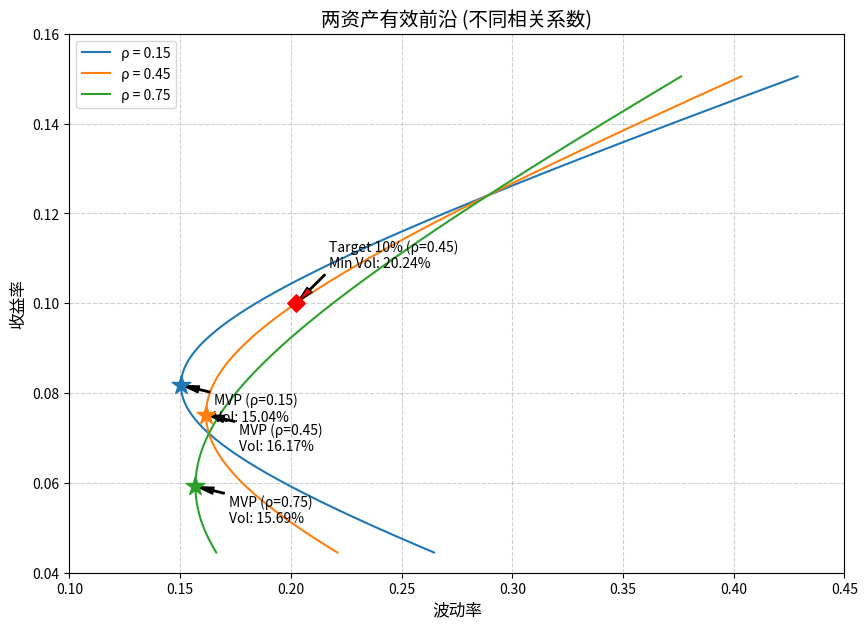

The matplotlib source for this figure:
import numpy as np
import matplotlib.pyplot as plt

# 资产参数
r1, r2 = 0.071, 0.124
v1, v2 = 0.163, 0.289
rhos = [0.15, 0.45, 0.75]
target_return = 0.10

# 权重范围（包含卖空情况以展现完整双曲线）
w1 = np.linspace(-0.5, 1.5, 1000)
w2 = 1 - w1

plt.figure(figsize=(10, 7))

mvp_vol_45 = None
frontier_vol_target = None

for rho in rhos:
    # 计算组合收益与波动率
    port_ret = w1 * r1 + w2 * r2
    port_vol = np.sqrt((w1 * v1)**2 + (w2 * v2)**2 + 2 * w1 * w2 * rho * v1 * v2)
    
    # 绘制曲线
    plt.plot(port_vol, port_ret, label=f'ρ = {rho}')
    
    # 计算最小方差组合(MVP)
    w1_mvp = (v2**2 - rho * v1 * v2) / (v1**2 + v2**2 - 2 * rho * v1 * v2)
    w2_mvp = 1 - w1_mvp
    mvp_ret = w1_mvp * r1 + w2_mvp * r2
    mvp_vol = np.sqrt((w1_mvp * v1)**2 + (w2_mvp * v2)**2 + 2 * w1_mvp * w2_mvp * rho * v1 * v2)
    
    # 标出最小方差点
    plt.scatter(mvp_vol, mvp_ret, marker='*', s=200, zorder=5)
    plt.annotate(f'MVP (ρ={rho})\nVol: {mvp_vol:.2%}', 
                 xy=(mvp_vol, mvp_ret), 
                 xytext=(mvp_vol + 0.015, mvp_ret - 0.008),
                 arrowprops=dict(facecolor='black', shrink=0.05, width=1, headwidth=5))
                 
    # 针对 rho=0.45 计算题目要求数值
    if rho == 0.45:
        mvp_vol_45 = mvp_vol
        
        # 计算目标收益10%时的最小波动率
        w1_target = (target_return - r2) / (r1 - r2)
        w2_target = 1 - w1_target
        frontier_vol_target = np.sqrt((w1_target * v1)**2 + (w2_target * v2)**2 + 2 * w1_target * w2_target * rho * v1 * v2)
        
        # 在图上标出目标收益点
        plt.scatter(frontier_vol_target, target_return, marker='D', s=80, color='red', zorder=5)
        plt.annotate(f'Target 10% (ρ=0.45)\nMin Vol: {frontier_vol_target:.2%}',
                     xy=(frontier_vol_target, target_return),
                     xytext=(frontier_vol_target + 0.015, target_return + 0.008),
                     arrowprops=dict(facecolor='red', shrink=0.05, width=1, headwidth=5))

# 图表美化
plt.title('两资产有效前沿 (不同相关系数)', fontsize=14)
plt.xlabel('波动率', fontsize=12)
plt.ylabel('收益率', fontsize=12)
plt.legend()
plt.grid(True, linestyle='--', alpha=0.6)
plt.xlim(0.10, 0.45)
plt.ylim(0.04, 0.16)

# 保存图片
fig_path = 'efficient_frontier.png'
plt.savefig(fig_path, dpi=300, bbox_inches='tight')
plt.close()

# 按照输出契约构建结果字典
result = {
    'mvp_vol_at_rho45': round(mvp_vol_45, 4),          # 0.45相关系数下MVP的波动率
    'frontier_vol_at_target': round(frontier_vol_target, 4), # 目标收益10%时的最小波动率
    'figure_path': fig_path
}

print(result)
